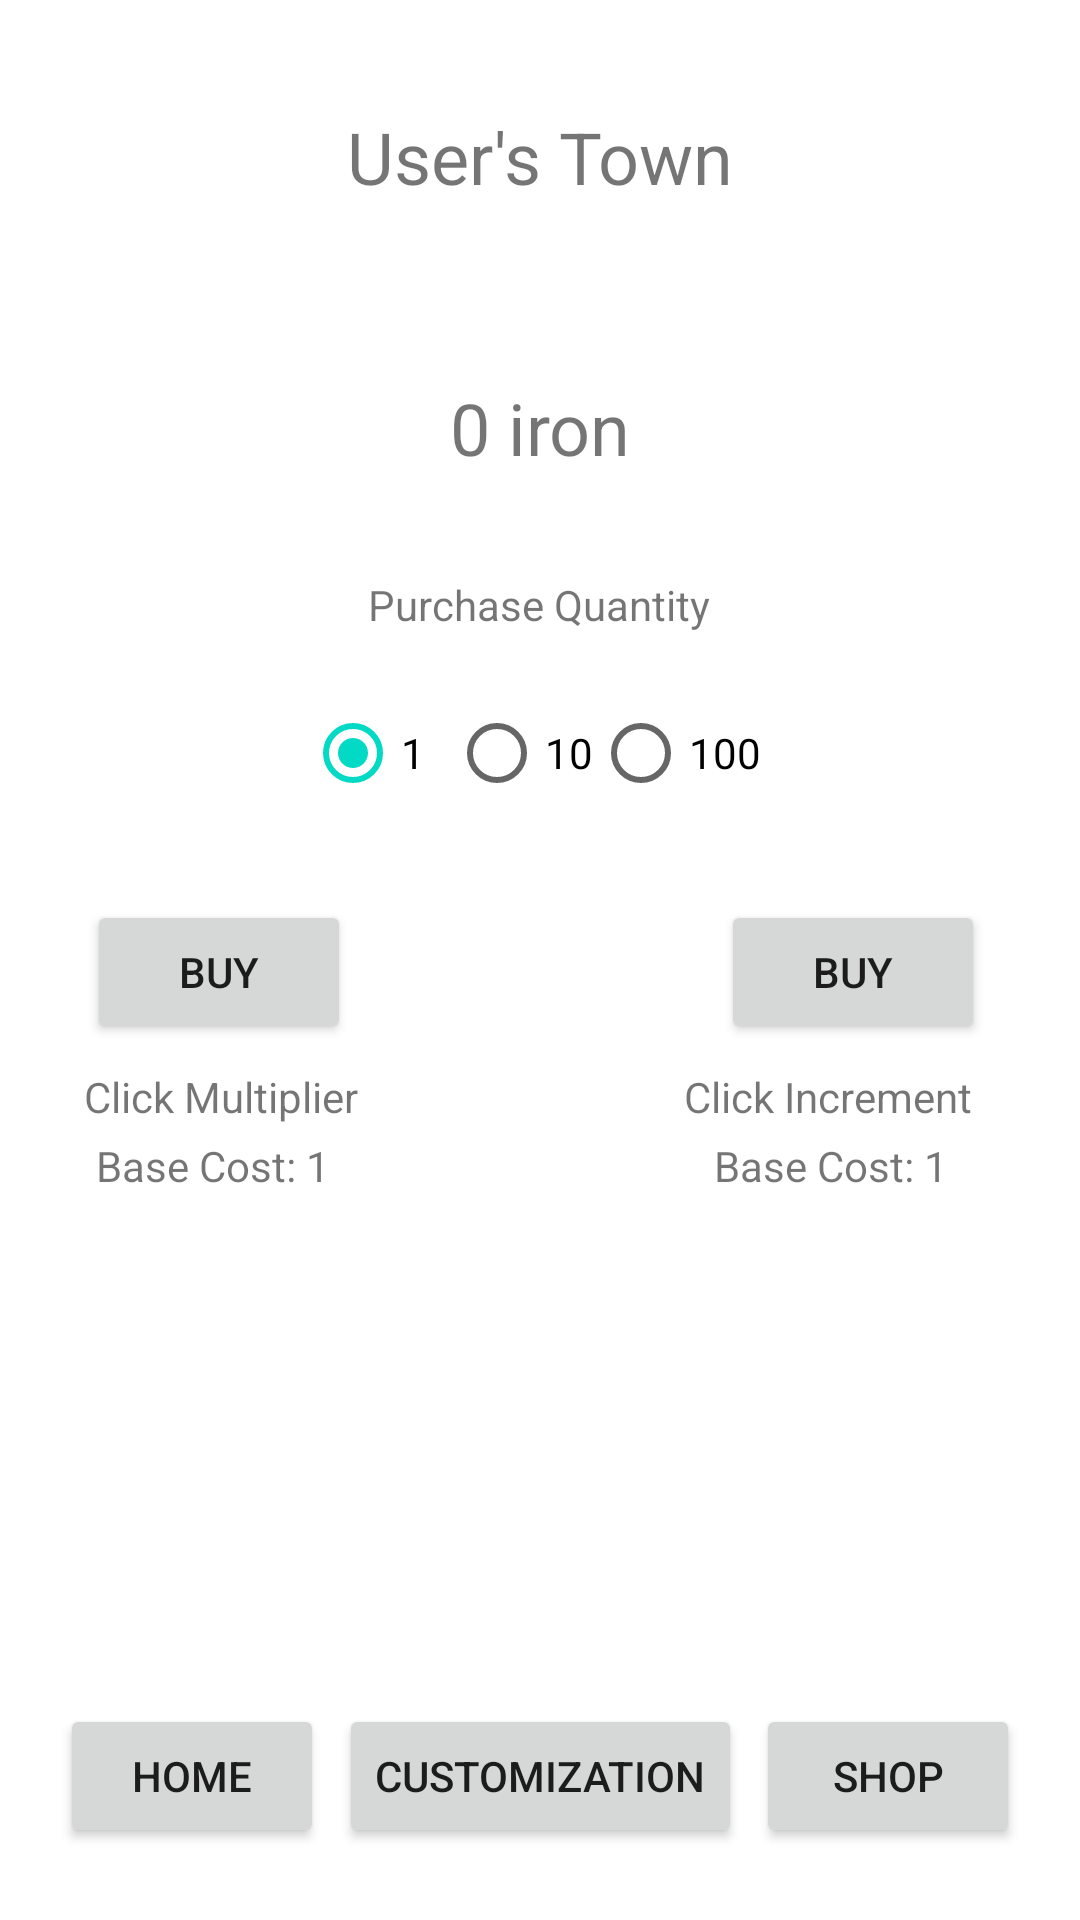

Write the Android layout XML for this screen, with the resource values it uses.
<!-- AndroidManifest.xml: application theme Theme.IdleGame -->
<!-- res/layout/activity_shop.xml -->
<?xml version="1.0" encoding="utf-8"?>
<androidx.constraintlayout.widget.ConstraintLayout xmlns:android="http://schemas.android.com/apk/res/android"
    xmlns:app="http://schemas.android.com/apk/res-auto"
    xmlns:tools="http://schemas.android.com/tools"
    android:layout_width="match_parent"
    android:layout_height="match_parent"
    android:orientation="horizontal"
    tools:context=".Shop">

    <Button
        android:id="@+id/spBtnHome"
        android:layout_width="wrap_content"
        android:layout_height="wrap_content"
        android:layout_marginStart="20dp"
        android:layout_marginEnd="8dp"
        android:layout_marginBottom="24dp"
        android:text="@string/BtnHome"
        app:layout_constraintBottom_toBottomOf="parent"
        app:layout_constraintEnd_toStartOf="@+id/btnCstm"
        app:layout_constraintHorizontal_bias="0.653"
        app:layout_constraintStart_toStartOf="parent" />

    <Button
        android:id="@+id/spBtnShop"
        android:layout_width="wrap_content"
        android:layout_height="wrap_content"
        android:layout_marginStart="8dp"
        android:layout_marginEnd="20dp"
        android:layout_marginBottom="24dp"
        android:text="@string/BtnShop"
        app:layout_constraintBottom_toBottomOf="parent"
        app:layout_constraintEnd_toEndOf="parent"
        app:layout_constraintHorizontal_bias="0.306"
        app:layout_constraintStart_toEndOf="@+id/btnCstm" />

    <Button
        android:id="@+id/spBtnCstm"
        android:layout_width="wrap_content"
        android:layout_height="wrap_content"
        android:layout_marginBottom="24dp"
        android:text="@string/BtnCstm"
        app:layout_constraintBottom_toBottomOf="parent"
        app:layout_constraintEnd_toEndOf="parent"
        app:layout_constraintStart_toStartOf="parent" />

    <TextView
        android:id="@+id/spIdTitle"
        android:layout_width="300dp"
        android:layout_height="49dp"
        android:layout_marginTop="36dp"
        android:gravity="center_horizontal"
        android:text="@string/TownName"
        android:textSize="24sp"
        app:layout_constraintEnd_toEndOf="parent"
        app:layout_constraintStart_toStartOf="parent"
        app:layout_constraintTop_toTopOf="parent" />

    <Button
        android:id="@+id/btnMult"
        android:layout_width="wrap_content"
        android:layout_height="wrap_content"
        android:layout_marginTop="300dp"
        android:text="@string/shopBtnLabel"
        app:layout_constraintEnd_toEndOf="parent"
        app:layout_constraintHorizontal_bias="0.107"
        app:layout_constraintStart_toStartOf="parent"
        app:layout_constraintTop_toTopOf="parent" />

    <TextView
        android:id="@+id/textView2"
        android:layout_width="wrap_content"
        android:layout_height="wrap_content"
        android:layout_marginTop="8dp"
        android:layout_marginEnd="36dp"
        android:text="@string/idIncrLabel"
        app:layout_constraintEnd_toEndOf="parent"
        app:layout_constraintTop_toBottomOf="@+id/btnIncr" />

    <Button
        android:id="@+id/btnIncr"
        android:layout_width="wrap_content"
        android:layout_height="wrap_content"
        android:layout_marginTop="300dp"
        android:text="@string/shopBtnLabel"
        app:layout_constraintEnd_toEndOf="parent"
        app:layout_constraintHorizontal_bias="0.883"
        app:layout_constraintStart_toStartOf="parent"
        app:layout_constraintTop_toTopOf="parent" />

    <TextView
        android:id="@+id/idMultLabel"
        android:layout_width="wrap_content"
        android:layout_height="wrap_content"
        android:layout_marginStart="28dp"
        android:layout_marginTop="8dp"
        android:text="@string/idMultLabel"
        app:layout_constraintStart_toStartOf="parent"
        app:layout_constraintTop_toBottomOf="@+id/btnMult" />

    <TextView
        android:id="@+id/textView3"
        android:layout_width="wrap_content"
        android:layout_height="wrap_content"
        android:layout_marginTop="16dp"
        android:text="@string/ShopLabel"
        app:layout_constraintEnd_toEndOf="parent"
        app:layout_constraintHorizontal_bias="0.498"
        app:layout_constraintStart_toStartOf="parent"
        app:layout_constraintTop_toBottomOf="@+id/spIdPoints" />

    <RadioGroup
        android:id="@+id/radioGroup"
        android:layout_width="156dp"
        android:layout_height="51dp"
        android:layout_marginTop="16dp"
        android:dividerPadding="1px"
        android:gravity="center_horizontal"
        android:layoutDirection="locale"
        android:orientation="horizontal"
        app:layout_constraintEnd_toEndOf="parent"
        app:layout_constraintHorizontal_bias="0.498"
        app:layout_constraintStart_toStartOf="parent"
        app:layout_constraintTop_toBottomOf="@+id/textView3">

        <RadioButton
            android:id="@+id/idRB1"
            android:layout_width="wrap_content"
            android:layout_height="48dp"
            android:checked="true"
            android:text="@string/BtnAmt1" />

        <RadioButton
            android:id="@+id/idRB10"
            android:layout_width="wrap_content"
            android:layout_height="48dp"
            android:text="@string/BtnAmt2" />

        <RadioButton
            android:id="@+id/idRB100"
            android:layout_width="37dp"
            android:layout_height="48dp"
            android:layout_weight="1"
            android:text="@string/BtnAmt3" />

    </RadioGroup>

    <TextView
        android:id="@+id/spIdPoints"
        android:layout_width="155dp"
        android:layout_height="67dp"
        android:layout_marginTop="24dp"
        android:gravity="center"
        android:text="@string/points"
        android:textSize="24sp"
        app:layout_constraintEnd_toEndOf="parent"
        app:layout_constraintStart_toStartOf="parent"
        app:layout_constraintTop_toBottomOf="@+id/spIdTitle" />

    <TextView
        android:id="@+id/idMultCost"
        android:layout_width="wrap_content"
        android:layout_height="wrap_content"
        android:layout_marginStart="32dp"
        android:layout_marginTop="4dp"
        android:text="@string/multPrice"
        app:layout_constraintStart_toStartOf="parent"
        app:layout_constraintTop_toBottomOf="@+id/idMultLabel" />

    <TextView
        android:id="@+id/idIncrCost"
        android:layout_width="wrap_content"
        android:layout_height="wrap_content"
        android:layout_marginTop="4dp"
        android:layout_marginEnd="44dp"
        android:text="@string/incrPrice"
        app:layout_constraintEnd_toEndOf="parent"
        app:layout_constraintTop_toBottomOf="@+id/textView2" />

</androidx.constraintlayout.widget.ConstraintLayout>
<!-- resources referenced by this layout -->
<resources>
  <string name="BtnAmt1">1</string>
  <string name="BtnAmt2">10</string>
  <string name="BtnAmt3">100</string>
  <string name="BtnCstm">Customization</string>
  <string name="BtnHome">Home</string>
  <string name="BtnShop">Shop</string>
  <string name="ShopLabel">Purchase Quantity</string>
  <string name="TownName">User\'s Town</string>
  <string name="idIncrLabel">Click Increment</string>
  <string name="idMultLabel">Click Multiplier</string>
  <string name="incrPrice">Base Cost: 1</string>
  <string name="multPrice">Base Cost: 1</string>
  <string name="points">0 iron</string>
  <string name="shopBtnLabel">Buy</string>
  <style name="Theme.IdleGame" parent="Theme.MaterialComponents.DayNight.DarkActionBar">
          
          <item name="colorPrimary">@color/purple_500</item>
          <item name="colorPrimaryVariant">@color/purple_700</item>
          <item name="colorOnPrimary">@color/white</item>
          
          <item name="colorSecondary">@color/teal_200</item>
          <item name="colorSecondaryVariant">@color/teal_700</item>
          <item name="colorOnSecondary">@color/black</item>
          
          <item name="android:statusBarColor" tools:targetApi="l">?attr/colorPrimaryVariant</item>
          
      </style>
  <!-- not gathered from this repository: default colours our renderer supplied (Android Studio template values) -->
  <color name="purple_500">#FF6200EE</color>
  <color name="purple_700">#FF3700B3</color>
  <color name="teal_200">#FF03DAC5</color>
  <color name="teal_700">#FF018786</color>
  <color name="black">#FF000000</color>
  <color name="white">#FFFFFFFF</color>
</resources>
